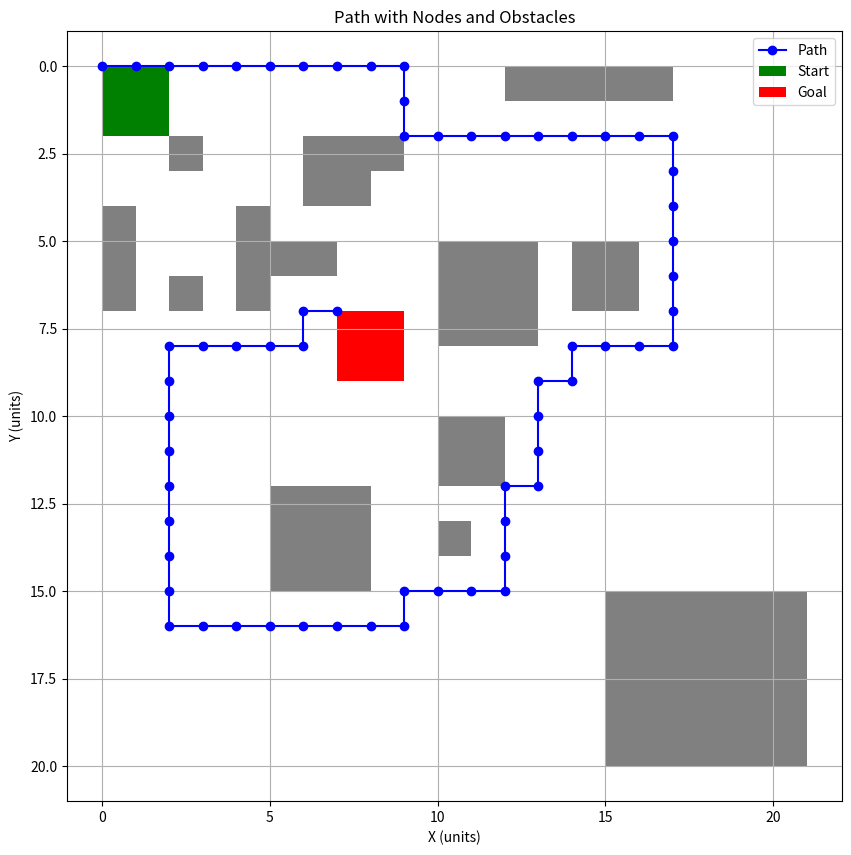

Recreate this plot in Python.
#第六版
'''
动态惩罚因子：使用一个基于路径长度的动态惩罚因子，使得路径较短时惩罚较高，路径较长时惩罚降低。这通过一个 sigmoid 函数实现，能够平滑地过渡惩罚值。
智能路径选择：在选择路径时，通过综合评估路径距离和动态避障成本，确保在避开障碍物的前提下路径尽量最短
修改参数
    penalty_factor = 1 / (1 + np.exp(-0.1 * (path_length - 10)))  # sigmoid function for smooth transition
    penalty = 0
    这两个参数    penalty一般 20以下 低 40-50高
'''
import numpy as np
import heapq
import matplotlib.pyplot as plt

class Node:
    def __init__(self, x, y, width, height, g=0, h=0, parent=None):
        self.x = x
        self.y = y
        self.width = width
        self.height = height
        self.g = g  # cost from start node to current node
        self.h = h  # heuristic cost from current node to goal node
        self.parent = parent
    
    def f(self):
        return self.g + self.h
    
    def __lt__(self, other):
        return self.f() < other.f()

def heuristic_cost(node: Node, goal: Node, map_grid, path_length: int) -> float:
    manhattan_distance = abs(node.x + node.width // 2 - goal.x - goal.width // 2) + abs(node.y + node.height // 2 - goal.y - goal.height // 2)
    
    # Dynamic penalty factor: higher penalty for shorter paths, lower for longer paths
    penalty_factor = 1 / (1 + np.exp(-0.1 * (path_length - 10)))  # sigmoid function for smooth transition
    
    penalty = 0

    # Check proximity to obstacles
    for i in range(max(0, node.x - 1), min(node.x + node.width + 1, len(map_grid))):
        for j in range(max(0, node.y - 1), min(node.y + node.height + 1, len(map_grid[0]))):
            if map_grid[i][j] != 0:  # assuming 0 means clear space
                penalty += 20 * penalty_factor  # apply dynamic penalty
                print(f"penalty:{penalty},penalty_factor:{penalty_factor}")
    return manhattan_distance + penalty

def is_valid(x, y, map_grid, car_width, car_height):
    n = len(map_grid)
    m = len(map_grid[0])
    
    if x < 0 or x + car_width > n or y < 0 or y + car_height > m:
        return False
    
    # Check if the area is clear for the car to fit
    for i in range(x, x + car_width):
        for j in range(y, y + car_height):
            if map_grid[i][j] != 0:  # assuming 0 means clear space
                return False
    return True

def overlaps_obstacle(x, y, width, height, map_grid) -> bool:
    for i in range(x, x + width):
        for j in range(y, y + height):
            if map_grid[i][j] != 0:  # assuming 0 means clear space
                return True
    return False

def get_neighbors(node: Node, map_grid, car_width, car_height) -> list:
    neighbors = []
    x, y = node.x, node.y
    possible_moves = [(0, 1), (0, -1), (1, 0), (-1, 0)]  # possible movements: right, left, down, up
    
    for dx, dy in possible_moves:
        nx, ny = x + dx, y + dy
        if is_valid(nx, ny, map_grid, car_width, car_height):
            neighbors.append(Node(nx, ny, car_width, car_height))
    
    return neighbors

def a_star_search(map_grid, start: Node, goal: Node, car_width: int, car_height: int):
    open_list = []
    closed_list = set()
    
    heapq.heappush(open_list, start)
    
    while open_list:
        current = heapq.heappop(open_list)
        
        if (current.x, current.y, current.width, current.height) == (goal.x, goal.y, goal.width, goal.height):
            path = []
            while current:
                path.append((current.x, current.y))
                current = current.parent
            return path[::-1]
        
        closed_list.add((current.x, current.y, current.width, current.height))
        
        for neighbor in get_neighbors(current, map_grid, car_width, car_height):
            if (neighbor.x, neighbor.y, neighbor.width, neighbor.height) in closed_list:
                continue
            
            tentative_g = current.g + 1  # assuming uniform cost
            if tentative_g < neighbor.g or (neighbor.x, neighbor.y, neighbor.width, neighbor.height) not in [(n.x, n.y, n.width, n.height) for n in open_list]:
                neighbor.g = tentative_g
                neighbor.h = heuristic_cost(neighbor, goal, map_grid, tentative_g)
                neighbor.parent = current
                
                heapq.heappush(open_list, neighbor)
    
    return None  # no path found

def plot_path_with_nodes(path: list, start: Node, goal: Node, obstacles: list, save_path: str = None):
    x_path = [point[0] for point in path]
    y_path = [point[1] for point in path]
    
    # Extract start node coordinates
    start_x = start.x
    start_y = start.y
    
    # Extract goal node coordinates
    goal_x = goal.x
    goal_y = goal.y
    
    # Extract obstacle coordinates
    plt.figure(figsize=(10, 10))

    for obstacle in obstacles:
        obstacle_x = obstacle.x
        obstacle_y = obstacle.y
        obstacle_width = obstacle.width
        obstacle_height = obstacle.height
        rect = plt.Rectangle((obstacle_x, obstacle_y), obstacle_width, obstacle_height, facecolor='gray')
        plt.gca().add_patch(rect)
    
    # Plot path
    plt.plot(x_path, y_path, marker='o', linestyle='-', color='b', label='Path')
    
    # Plot start node
    rect_start = plt.Rectangle((start_x, start_y), start.width, start.height, facecolor='green', label='Start')
    plt.gca().add_patch(rect_start)
    
    # Plot goal node
    rect_goal = plt.Rectangle((goal_x, goal_y), goal.width, goal.height, facecolor='red', label='Goal')
    plt.gca().add_patch(rect_goal)
    
    plt.title('Path with Nodes and Obstacles')
    plt.xlabel('X (units)')
    plt.ylabel('Y (units)')
    plt.legend()
    plt.grid(True)
    plt.gca().invert_yaxis()  # invert y-axis to match typical grid orientation
    if save_path:
        plt.savefig(save_path)
    else:
        plt.show()

def draw_test():
    start = Node(0, 0, 2, 2)  # start position of the car with width 1 and height 1
    goal = Node(7, 7, 2, 2)   # goal position of the car with width 1 and height 1

    # Adding obstacles
    obstacles = [
        Node(2, 2, 1, 1),  # obstacle with width 1 and height 1 at position (2, 2)
        Node(5, 5, 2, 1),  # obstacle with width 2 and height 1 at position (5, 5)
        Node(6, 2, 2, 2),
        Node(2, 6, 1, 1),
        Node(8, 2, 1, 1),
        Node(0, 4, 1, 3),
        Node(4, 4, 1, 3),
        Node(10, 10, 2, 2),
        Node(15, 15, 6, 5),
        Node(10, 5, 3, 3),
        Node(12, 0, 5, 1),
        Node(12, 0, 5, 1),
        Node(14, 5, 2, 2),
        Node(10, 13, 1, 1),
        Node(5, 12, 3, 3),
    ]
    map_ondraw = [[0] * 32 for _ in range(32)]  # create a n x m grid, where 0 means clear space
    for obstacle in obstacles:
        for i in range(obstacle.x, obstacle.x + obstacle.width):
            for j in range(obstacle.y, obstacle.y + obstacle.height):
                if i >= len(map_ondraw) or j >= len(map_ondraw[i]):
                    print(f"Index out of range: i={i}, j={j}")
                else:
                    map_ondraw[i][j] = 1
    path = a_star_search(map_ondraw, start, goal, 2, 2)
    plot_path_with_nodes(path, start, goal, obstacles, save_path='path_with_nodes2.png')

# Call the draw_test function to see the results
draw_test()
